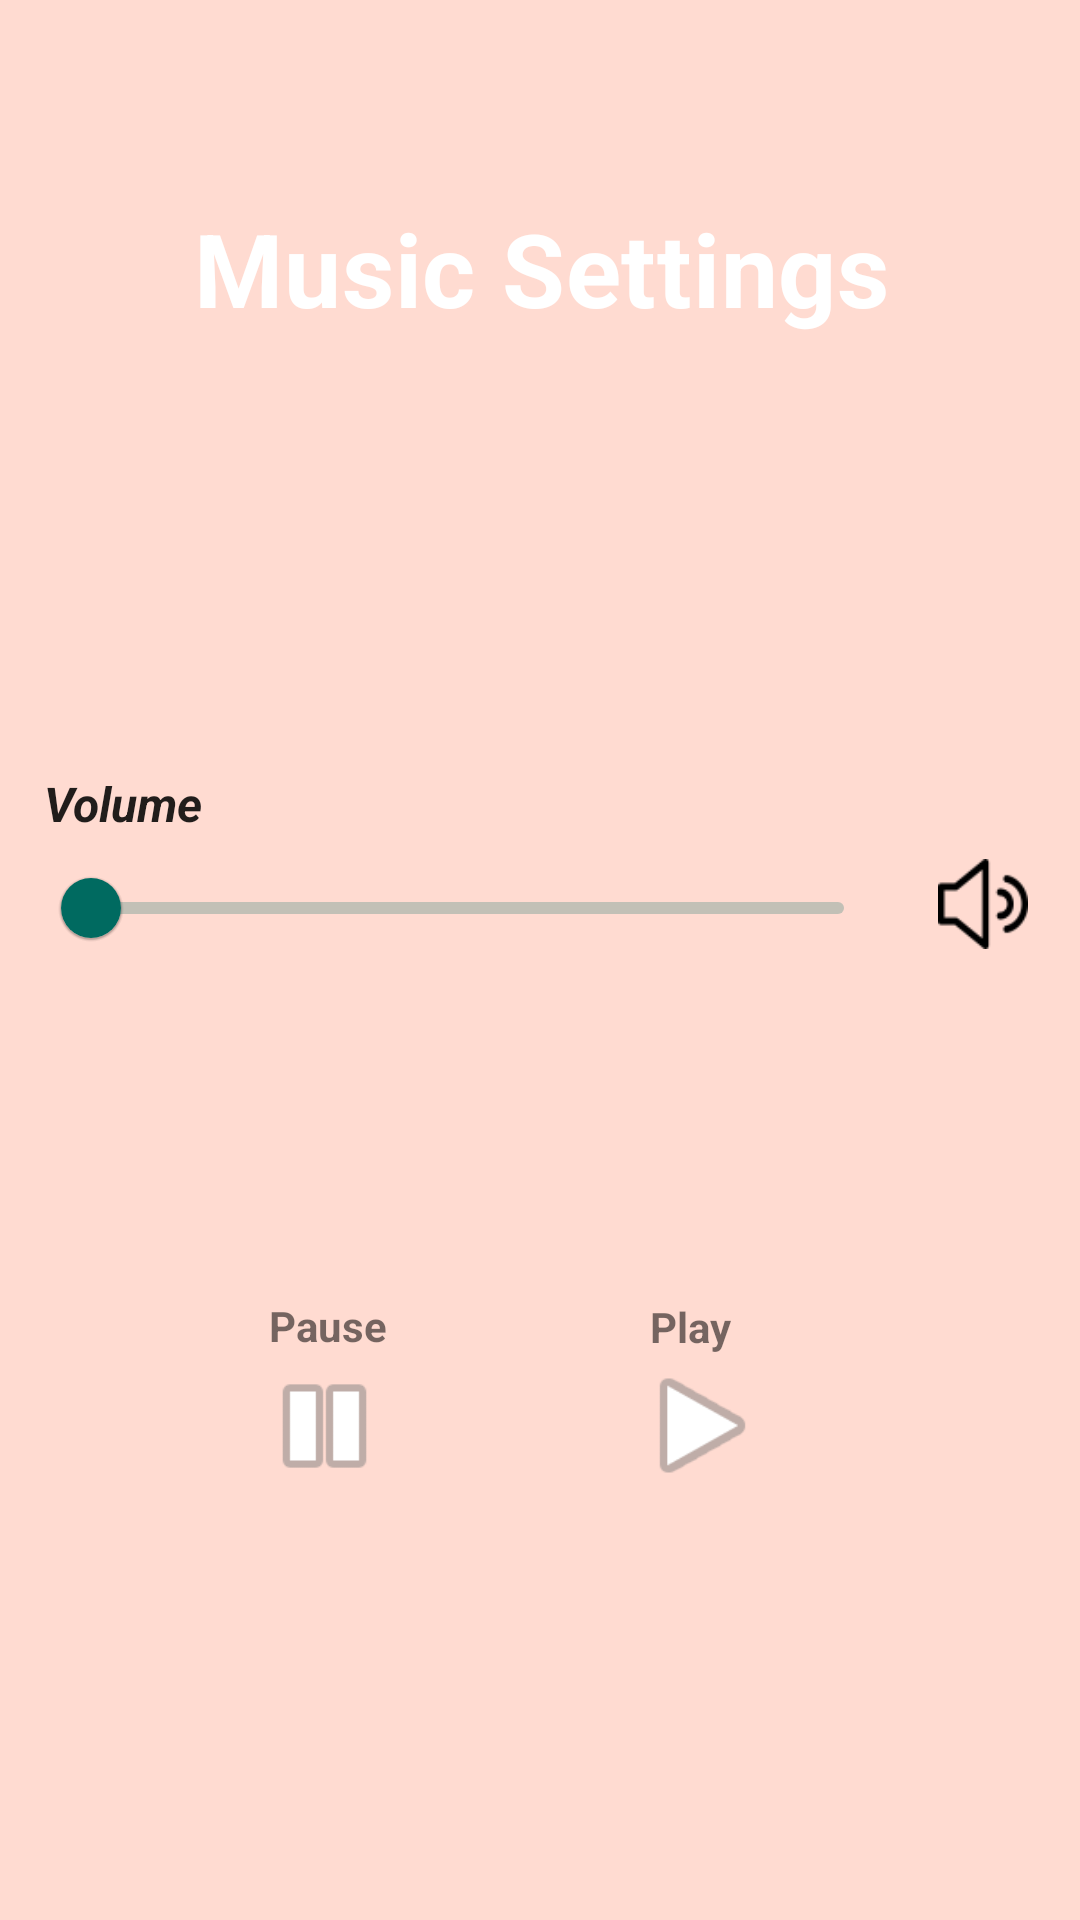

Produce the Android XML layout that renders to this screen, including the resource entries it uses.
<!-- AndroidManifest.xml: application theme Theme.EmployeesAssignment -->
<!-- res/layout/fragment_settings.xml -->
<androidx.constraintlayout.widget.ConstraintLayout xmlns:android="http://schemas.android.com/apk/res/android"
    xmlns:app="http://schemas.android.com/apk/res-auto"
    xmlns:tools="http://schemas.android.com/tools"
    android:layout_width="match_parent"
    android:layout_height="match_parent"
    android:background="@color/md_theme_light_secondaryContainer"
    tools:context=".SettingsFragment">


    <com.google.android.material.imageview.ShapeableImageView
        android:id="@+id/settings_btn_start_music"
        android:layout_width="47dp"
        android:layout_height="47dp"

        android:src="@android:drawable/ic_media_play"
        app:layout_constraintBottom_toBottomOf="parent"
        app:layout_constraintEnd_toEndOf="parent"
        app:layout_constraintHorizontal_bias="0.435"
        app:layout_constraintStart_toEndOf="@+id/settings_btn_stop_music"
        app:layout_constraintTop_toBottomOf="@+id/volumeSeekBar"
        app:layout_constraintVertical_bias="0.469"
        app:shapeAppearanceOverlay="@style/roundedImageViewRounded" />

    <com.google.android.material.imageview.ShapeableImageView
        android:id="@+id/settings_btn_stop_music"
        android:layout_width="47dp"
        android:layout_height="46dp"

        android:src="@android:drawable/ic_media_pause"
        app:layout_constraintBottom_toBottomOf="parent"
        app:layout_constraintEnd_toEndOf="parent"
        app:layout_constraintHorizontal_bias="0.271"
        app:layout_constraintStart_toStartOf="parent"
        app:layout_constraintTop_toBottomOf="@+id/volumeSeekBar"
        app:layout_constraintVertical_bias="0.47"
        app:shapeAppearanceOverlay="@style/roundedImageViewRounded" />

    <TextView
        android:id="@+id/settings_tv_play"
        android:layout_width="wrap_content"
        android:layout_height="wrap_content"
        android:text="Play"
        android:textStyle="bold"
        app:layout_constraintBottom_toTopOf="@+id/settings_btn_start_music"
        app:layout_constraintEnd_toEndOf="parent"
        app:layout_constraintHorizontal_bias="0.651"
        app:layout_constraintStart_toStartOf="parent"
        app:layout_constraintTop_toBottomOf="@+id/volumeSeekBar"
        app:layout_constraintVertical_bias="1.0" />

    <TextView
        android:id="@+id/textView2"
        android:layout_width="48dp"
        android:layout_height="21dp"
        android:layout_marginTop="16dp"
        android:text="Pause"
        android:textStyle="bold"
        android:gravity="center"
        app:layout_constraintBottom_toTopOf="@+id/settings_btn_stop_music"
        app:layout_constraintEnd_toEndOf="parent"
        app:layout_constraintHorizontal_bias="0.272"
        app:layout_constraintStart_toStartOf="parent"
        app:layout_constraintTop_toBottomOf="@+id/volumeSeekBar"
        app:layout_constraintVertical_bias="1.0" />

    <com.google.android.material.slider.Slider
        android:id="@+id/volumeSeekBar"
        style="App.widget.slider"
        android:layout_width="281dp"
        android:layout_height="47dp"
        android:valueFrom="0.0"
        android:valueTo="100.0"
        app:layout_constraintBottom_toBottomOf="parent"
        app:layout_constraintEnd_toStartOf="@+id/imageView"
        app:layout_constraintHorizontal_bias="0.5"
        app:layout_constraintStart_toStartOf="parent"
        app:layout_constraintTop_toBottomOf="@+id/tv_music_settings"
        app:layout_constraintVertical_bias="0.347" />

    <ImageView
        android:id="@+id/imageView"
        android:layout_width="36dp"
        android:layout_height="30dp"
        android:src="@drawable/ic_volume"
        app:layout_constraintBottom_toBottomOf="parent"
        app:layout_constraintEnd_toEndOf="parent"
        app:layout_constraintHorizontal_bias="0.5"
        app:layout_constraintStart_toEndOf="@+id/volumeSeekBar"
        app:layout_constraintTop_toBottomOf="@+id/tv_music_settings"
        app:layout_constraintVertical_bias="0.35" />

    <TextView
        android:id="@+id/tv_volume"
        style="@style/TextAppearance.AppCompat.Menu"
        android:layout_width="wrap_content"
        android:layout_height="wrap_content"
        android:gravity="center"
        android:text="Volume"
        android:textStyle="bold|italic"
        app:layout_constraintBottom_toTopOf="@+id/volumeSeekBar"
        app:layout_constraintEnd_toEndOf="parent"
        app:layout_constraintHorizontal_bias="0.0"
        app:layout_constraintStart_toStartOf="@+id/volumeSeekBar"
        app:layout_constraintTop_toTopOf="parent"
        app:layout_constraintVertical_bias="1.0" />

    <TextView
        android:id="@+id/tv_music_settings"
        style="@style/TextAppearance.MaterialComponents.Headline4"
        android:layout_width="wrap_content"
        android:layout_height="wrap_content"
        android:fontFamily="@font/segoe_ui_bold"
        android:textColor="@color/md_theme_light_onSecondary"
        android:text="Music Settings"
        android:textStyle="bold"
        app:layout_constraintBottom_toBottomOf="parent"
        app:layout_constraintEnd_toEndOf="parent"
        app:layout_constraintHorizontal_bias="0.506"
        app:layout_constraintStart_toStartOf="parent"
        app:layout_constraintTop_toTopOf="parent"
        app:layout_constraintVertical_bias="0.112" />




</androidx.constraintlayout.widget.ConstraintLayout>
<!-- resources referenced by this layout -->
<resources>
  <color name="md_theme_light_onSecondary">#FFFFFF</color>
  <color name="md_theme_light_secondaryContainer">#FFDBD1</color>
  <style name="roundedImageViewRounded">
          <item name="cornerFamily">rounded</item>
          <item name="cornerSize">50%</item>
          <item name="android:scaleType">centerCrop</item>
      </style>
  <color name="md_theme_light_primary">#006A60</color>
  <color name="md_theme_light_onPrimary">#FFFFFF</color>
  <color name="md_theme_light_primaryContainer">#74F8E5</color>
  <color name="md_theme_light_onPrimaryContainer">#00201C</color>
  <color name="md_theme_light_secondary">#B02F00</color>
  <color name="md_theme_light_onSecondaryContainer">#3B0900</color>
  <color name="md_theme_light_tertiary">#456179</color>
  <color name="md_theme_light_onTertiary">#FFFFFF</color>
  <color name="md_theme_light_tertiaryContainer">#CCE5FF</color>
  <color name="md_theme_light_onTertiaryContainer">#001E31</color>
  <color name="md_theme_light_error">#BA1A1A</color>
  <color name="md_theme_light_errorContainer">#FFDAD6</color>
  <color name="md_theme_light_onError">#FFFFFF</color>
  <color name="md_theme_light_onErrorContainer">#410002</color>
  <color name="md_theme_light_background">#FAFDFB</color>
  <color name="md_theme_light_onBackground">#191C1B</color>
  <color name="md_theme_light_surface">#FAFDFB</color>
  <color name="md_theme_light_onSurface">#191C1B</color>
  <color name="md_theme_light_surfaceVariant">#DAE5E1</color>
  <color name="md_theme_light_onSurfaceVariant">#3F4947</color>
  <color name="md_theme_light_outline">#6F7977</color>
  <color name="md_theme_light_inverseOnSurface">#EFF1EF</color>
  <color name="md_theme_light_inverseSurface">#2D3130</color>
  <color name="md_theme_light_inversePrimary">#53DBC9</color>
  <style name="AppShapeAppearance.SmallComponent" parent="ShapeAppearance.MaterialComponents.SmallComponent">
          <item name="cornerFamily">rounded</item>
          <item name="cornerSize">8dp</item>
      </style>
</resources>
